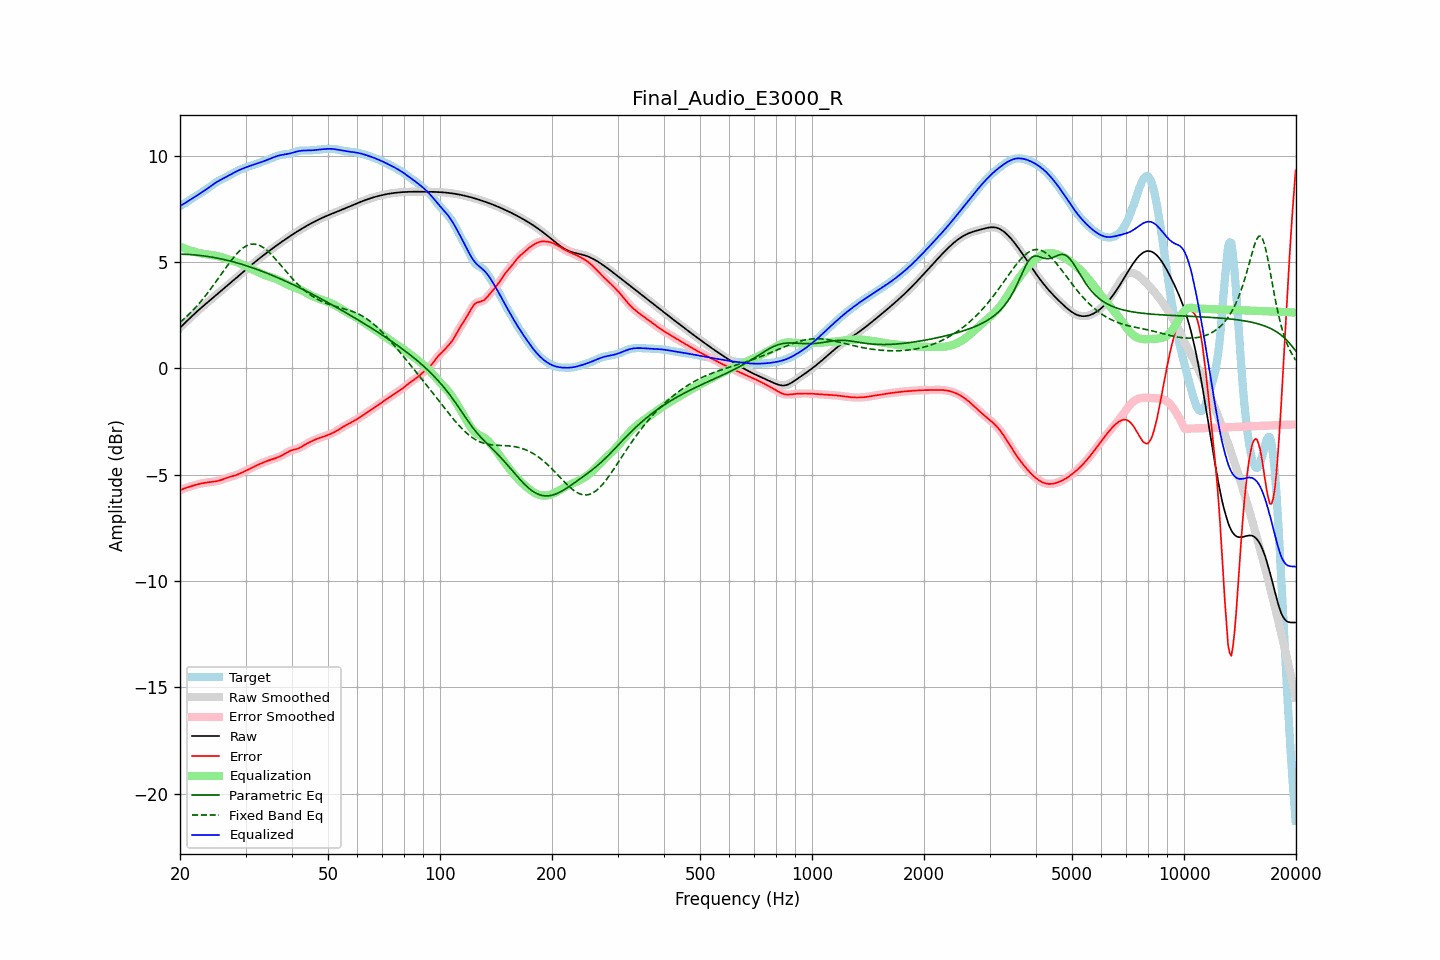

Source data for this figure (header and first rows):
frequency, raw, error, smoothed, error_smoothed, equalization, parametric_eq, fixed_band_eq, equalized_raw, equalized_smoothed, target
20.00, 1.91, -5.73, 1.91, -5.73, 5.73, 5.38, 2.17, 7.64, 7.64, 7.64
20.20, 1.98, -5.70, 1.98, -5.70, 5.70, 5.37, 2.23, 7.68, 7.68, 7.68
20.40, 2.06, -5.66, 2.06, -5.67, 5.67, 5.37, 2.30, 7.73, 7.73, 7.72
20.61, 2.13, -5.64, 2.13, -5.64, 5.64, 5.37, 2.37, 7.77, 7.77, 7.77
20.81, 2.21, -5.61, 2.21, -5.61, 5.61, 5.37, 2.43, 7.82, 7.82, 7.82
21.02, 2.28, -5.59, 2.28, -5.59, 5.58, 5.36, 2.51, 7.87, 7.87, 7.87
21.23, 2.36, -5.56, 2.36, -5.56, 5.56, 5.36, 2.58, 7.91, 7.91, 7.92
21.44, 2.43, -5.54, 2.43, -5.54, 5.53, 5.35, 2.66, 7.96, 7.96, 7.96
21.66, 2.50, -5.51, 2.50, -5.51, 5.51, 5.35, 2.73, 8.01, 8.01, 8.01
21.87, 2.57, -5.49, 2.57, -5.49, 5.49, 5.34, 2.81, 8.06, 8.06, 8.06
22.09, 2.64, -5.47, 2.64, -5.47, 5.47, 5.33, 2.90, 8.11, 8.11, 8.11
22.31, 2.71, -5.45, 2.71, -5.45, 5.45, 5.33, 2.98, 8.16, 8.16, 8.15
22.54, 2.77, -5.43, 2.77, -5.43, 5.43, 5.32, 3.07, 8.20, 8.20, 8.20
22.76, 2.84, -5.41, 2.84, -5.41, 5.41, 5.31, 3.16, 8.25, 8.25, 8.25
22.99, 2.91, -5.40, 2.91, -5.40, 5.40, 5.30, 3.25, 8.30, 8.30, 8.31
23.22, 2.97, -5.38, 2.97, -5.38, 5.38, 5.29, 3.34, 8.36, 8.36, 8.36
23.45, 3.04, -5.37, 3.04, -5.37, 5.37, 5.28, 3.43, 8.41, 8.41, 8.41
23.69, 3.10, -5.36, 3.10, -5.36, 5.36, 5.27, 3.53, 8.46, 8.46, 8.46
23.92, 3.16, -5.35, 3.16, -5.35, 5.35, 5.26, 3.63, 8.51, 8.51, 8.51
24.16, 3.23, -5.34, 3.23, -5.34, 5.34, 5.25, 3.73, 8.57, 8.57, 8.56
24.40, 3.29, -5.33, 3.29, -5.33, 5.33, 5.23, 3.83, 8.62, 8.62, 8.62
24.65, 3.35, -5.32, 3.35, -5.32, 5.32, 5.22, 3.94, 8.67, 8.67, 8.67
24.89, 3.42, -5.31, 3.42, -5.31, 5.31, 5.21, 4.04, 8.72, 8.72, 8.73
25.14, 3.48, -5.30, 3.48, -5.30, 5.29, 5.19, 4.15, 8.77, 8.77, 8.78
25.39, 3.54, -5.28, 3.54, -5.28, 5.27, 5.18, 4.26, 8.82, 8.82, 8.82
25.65, 3.61, -5.26, 3.61, -5.26, 5.25, 5.16, 4.36, 8.86, 8.86, 8.87
25.91, 3.67, -5.23, 3.67, -5.23, 5.23, 5.14, 4.47, 8.90, 8.90, 8.90
26.16, 3.73, -5.21, 3.74, -5.21, 5.21, 5.13, 4.58, 8.94, 8.94, 8.94
26.43, 3.80, -5.18, 3.80, -5.18, 5.18, 5.11, 4.68, 8.98, 8.98, 8.98
26.69, 3.86, -5.15, 3.86, -5.15, 5.16, 5.09, 4.79, 9.02, 9.02, 9.01
26.96, 3.93, -5.12, 3.93, -5.12, 5.13, 5.07, 4.89, 9.06, 9.06, 9.05
27.23, 3.99, -5.10, 3.99, -5.10, 5.11, 5.06, 4.99, 9.10, 9.10, 9.10
27.50, 4.06, -5.08, 4.06, -5.08, 5.08, 5.04, 5.09, 9.14, 9.14, 9.14
27.77, 4.13, -5.06, 4.13, -5.06, 5.06, 5.02, 5.19, 9.18, 9.18, 9.19
28.05, 4.19, -5.04, 4.19, -5.04, 5.03, 5.00, 5.28, 9.22, 9.22, 9.23
28.33, 4.26, -5.01, 4.26, -5.01, 5.01, 4.98, 5.37, 9.26, 9.26, 9.27
28.62, 4.32, -4.98, 4.32, -4.98, 4.98, 4.95, 5.45, 9.30, 9.30, 9.31
28.90, 4.39, -4.95, 4.39, -4.95, 4.95, 4.93, 5.52, 9.34, 9.34, 9.34
29.19, 4.45, -4.91, 4.45, -4.91, 4.92, 4.91, 5.59, 9.37, 9.37, 9.37
29.48, 4.52, -4.88, 4.52, -4.88, 4.88, 4.89, 5.65, 9.40, 9.40, 9.40
29.78, 4.58, -4.84, 4.59, -4.84, 4.85, 4.86, 5.71, 9.43, 9.43, 9.43
30.08, 4.65, -4.81, 4.65, -4.81, 4.81, 4.84, 5.75, 9.46, 9.46, 9.46
30.38, 4.71, -4.77, 4.71, -4.77, 4.77, 4.81, 5.79, 9.49, 9.49, 9.49
30.68, 4.78, -4.74, 4.78, -4.74, 4.73, 4.79, 5.82, 9.51, 9.51, 9.51
30.99, 4.84, -4.70, 4.84, -4.70, 4.70, 4.76, 5.84, 9.54, 9.54, 9.54
31.30, 4.90, -4.66, 4.90, -4.66, 4.66, 4.74, 5.85, 9.56, 9.56, 9.56
31.61, 4.97, -4.62, 4.97, -4.62, 4.62, 4.71, 5.85, 9.59, 9.59, 9.59
31.93, 5.03, -4.58, 5.03, -4.58, 4.59, 4.68, 5.84, 9.61, 9.61, 9.61
32.24, 5.09, -4.55, 5.09, -4.55, 4.55, 4.66, 5.83, 9.64, 9.64, 9.64
32.57, 5.15, -4.51, 5.15, -4.51, 4.51, 4.63, 5.80, 9.66, 9.66, 9.66
32.89, 5.21, -4.48, 5.21, -4.48, 4.48, 4.60, 5.77, 9.69, 9.69, 9.69
33.22, 5.27, -4.45, 5.27, -4.45, 4.45, 4.57, 5.72, 9.72, 9.72, 9.72
33.55, 5.33, -4.42, 5.33, -4.42, 4.42, 4.54, 5.68, 9.74, 9.74, 9.75
33.89, 5.39, -4.39, 5.39, -4.39, 4.39, 4.51, 5.62, 9.77, 9.77, 9.77
34.23, 5.44, -4.36, 5.44, -4.36, 4.36, 4.48, 5.56, 9.80, 9.80, 9.80
34.57, 5.50, -4.33, 5.50, -4.33, 4.33, 4.45, 5.49, 9.83, 9.83, 9.83
34.92, 5.56, -4.30, 5.56, -4.30, 4.31, 4.42, 5.42, 9.86, 9.86, 9.86
35.27, 5.61, -4.28, 5.61, -4.28, 4.28, 4.39, 5.34, 9.89, 9.89, 9.89
35.62, 5.67, -4.26, 5.67, -4.26, 4.26, 4.36, 5.26, 9.92, 9.92, 9.93
35.97, 5.72, -4.23, 5.72, -4.23, 4.23, 4.33, 5.18, 9.95, 9.95, 9.96
... 635 more rows
